Labelled photos from "初赛数据集包含训练集和测试集输入", an image-classification folder in LDT-von/ihc-virtual-stain. The possible labels are: DAPI, HLA-DR, Vimentin.

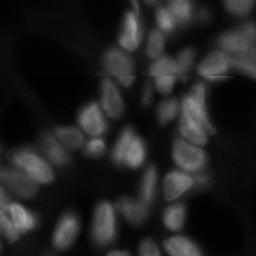
Label: DAPI

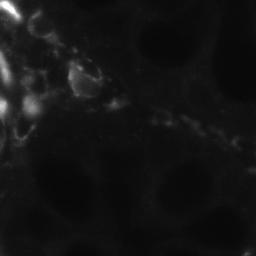
Label: Vimentin

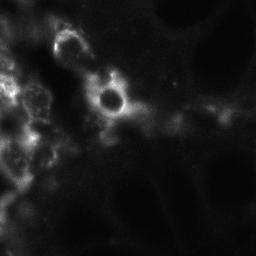
Label: Vimentin

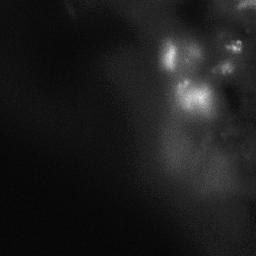
Label: HLA-DR

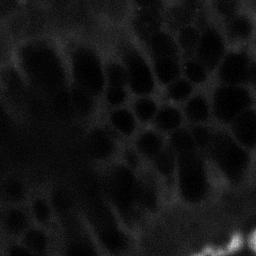
Label: HLA-DR

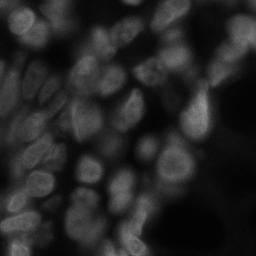
Label: DAPI
